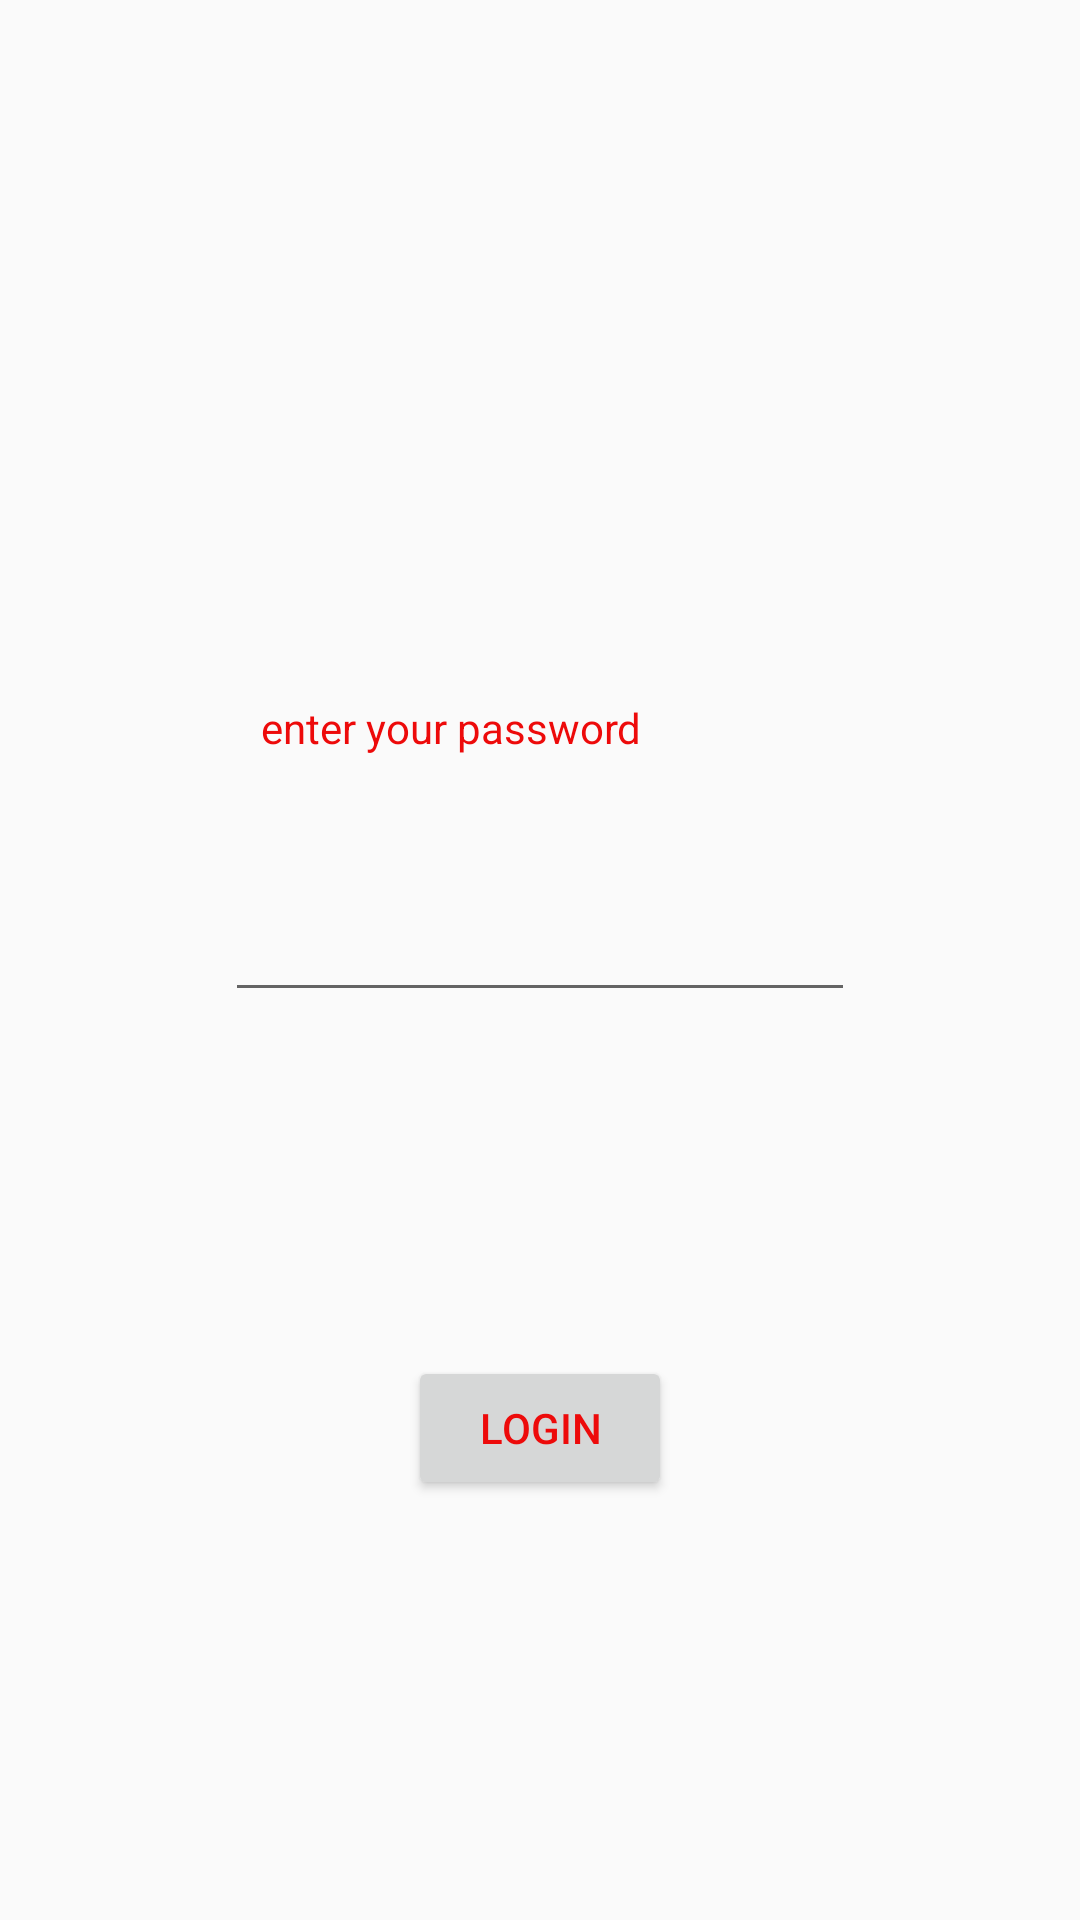

This screen was rendered from an Android layout file. Write that file and the resources it references.
<!-- AndroidManifest.xml: application theme Theme.AlkasAndroidLab -->
<!-- res/layout/activity_main.xml -->
<?xml version="1.0" encoding="utf-8"?>
<androidx.constraintlayout.widget.ConstraintLayout xmlns:android="http://schemas.android.com/apk/res/android"
xmlns:app="http://schemas.android.com/apk/res-auto"
xmlns:tools="http://schemas.android.com/tools"
android:layout_width="match_parent"
android:layout_height="match_parent"
tools:context=".MainActivity">

<TextView
    android:id="@+id/textView"
    android:layout_width="186dp"
    android:layout_height="31dp"
    android:layout_marginTop="233dp"
    android:text="@string/typePassword"
    app:layout_constraintBottom_toTopOf="@+id/editTextPassword"
    app:layout_constraintEnd_toEndOf="parent"
    app:layout_constraintHorizontal_bias="0.5"
    app:layout_constraintStart_toStartOf="parent"
    app:layout_constraintTop_toTopOf="parent" />
<EditText
    android:id="@+id/editTextPassword"
    android:layout_width="wrap_content"
    android:layout_height="wrap_content"
    android:layout_marginTop="32dp"
    android:ems="10"
    android:inputType="textPassword"
    app:layout_constraintEnd_toEndOf="parent"
    app:layout_constraintHorizontal_bias="0.5"
    app:layout_constraintStart_toStartOf="parent"
    app:layout_constraintTop_toBottomOf="@+id/textView" />
<Button
    android:id="@+id/button"
    android:layout_width="wrap_content"
    android:layout_height="wrap_content"
    android:layout_marginBottom="140dp"
    android:text="@string/login"
    app:layout_constraintBottom_toBottomOf="parent"
    app:layout_constraintEnd_toEndOf="parent"
    app:layout_constraintStart_toStartOf="parent" />


</androidx.constraintlayout.widget.ConstraintLayout>
<!-- resources referenced by this layout -->
<resources>
  <string name="login">login</string>
  <string name="typePassword">enter your password</string>
  <style name="Theme.AlkasAndroidLab" parent="Theme.MaterialComponents.DayNight.Bridge">
          <item name="windowActionBar">false</item>
          <item name="windowNoTitle">true</item>
          
          <item name="colorPrimary">@color/my_primary</item>
  
          
          <item name="colorSecondary">@color/my_secondary</item>
  
          
  
          <item name="android:statusBarColor">@color/my_statusbar</item>
          
  
          
          <item name="android:textColor">@color/my_text</item>
      </style>
  <color name="my_primary">#0B2FF3</color>
  <color name="my_secondary">#2ACCBD</color>
  <color name="my_statusbar">#958F58</color>
  <color name="my_text">#ED0A0A</color>
</resources>
